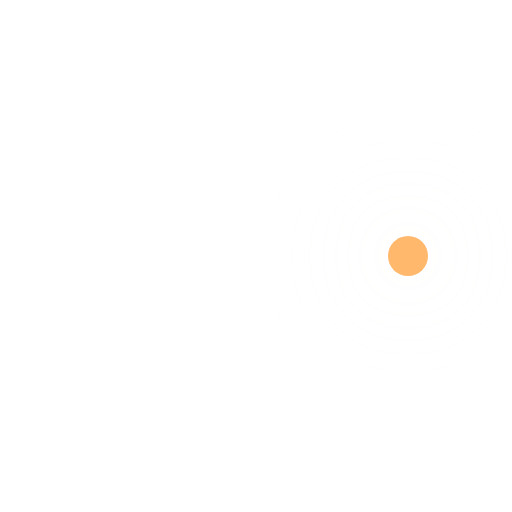
t = 0.00 s
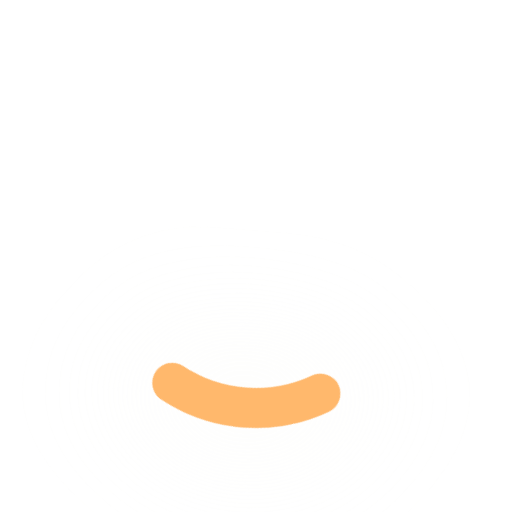
t = 0.24 s
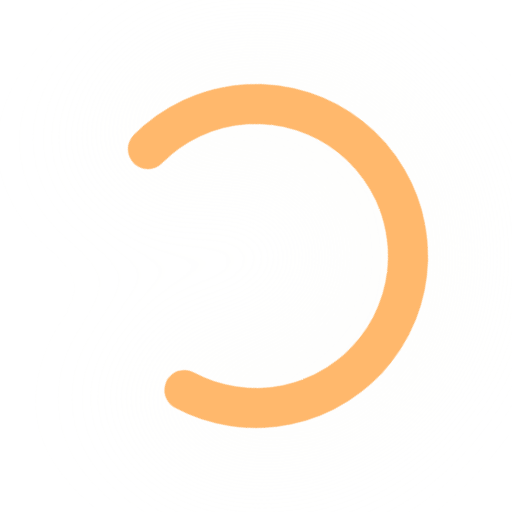
t = 0.71 s
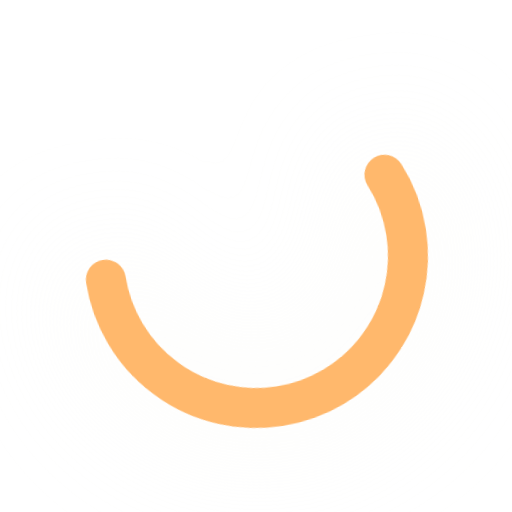
t = 0.95 s
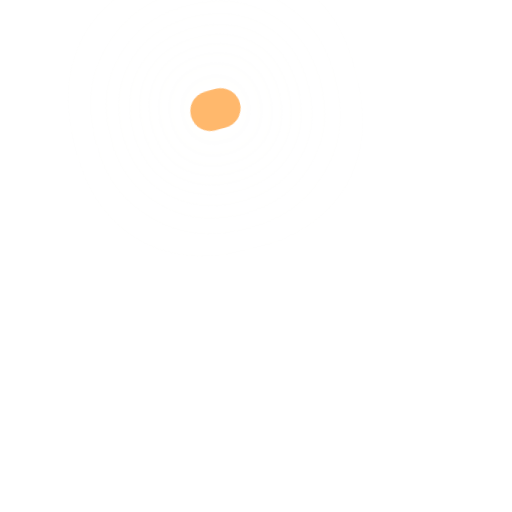
t = 1.43 s
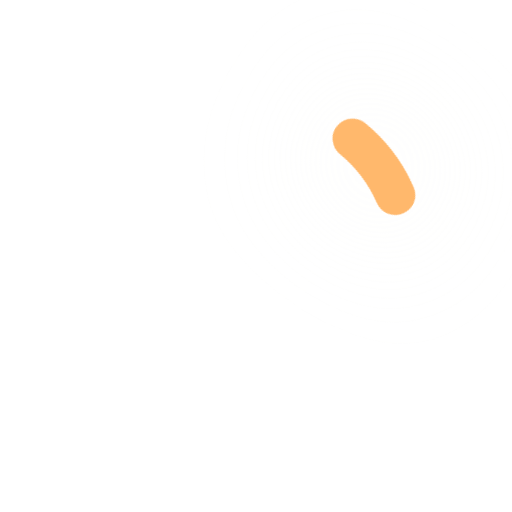
t = 1.66 s

The animated SVG that drew these frames (rendered in a browser with its animation timeline set to each time). Animation: 2 CSS @keyframes rules; one cycle of 2.00 s, repeats indefinitely.

<svg width="100" height="100" stroke="#FFB86C" viewBox="0 0 24 24" xmlns="http://www.w3.org/2000/svg">
  <style>
    .spinner-wrapper {
      transform-origin: center;
      transform: scale(0.75);
    }

    .spinner-container {
      transform-origin: center;
      animation: rotate-animation 2s linear infinite;
    }

    .spinner-circle {
      stroke-linecap: round;
      stroke-width: 2.5;
      animation: dash-animation 1.5s ease-in-out infinite;
    }

    .spinner-glow {
      stroke-linecap: round;
      stroke-width: 3;
      stroke: #F8F8F2;
      opacity: 0.5;
      filter: blur(4px);
      animation: dash-animation 1.5s ease-in-out infinite;
    }

    @keyframes rotate-animation {
      100% {
        transform: rotate(360deg);
      }
    }

    @keyframes dash-animation {
      0% {
        stroke-dasharray: 0 150;
        stroke-dashoffset: 0;
      }
      47.5% {
        stroke-dasharray: 42 150;
        stroke-dashoffset: -16;
      }
      95%, 100% {
        stroke-dasharray: 42 150;
        stroke-dashoffset: -59;
      }
    }
  </style>

  <g class="spinner-wrapper">
    <g class="spinner-container">
      <circle class="spinner-glow" cx="12" cy="12" r="9.5" fill="none"></circle>
      <circle class="spinner-circle" cx="12" cy="12" r="9.5" fill="none" stroke="#FFB86C"></circle>
    </g>
  </g>
</svg>

